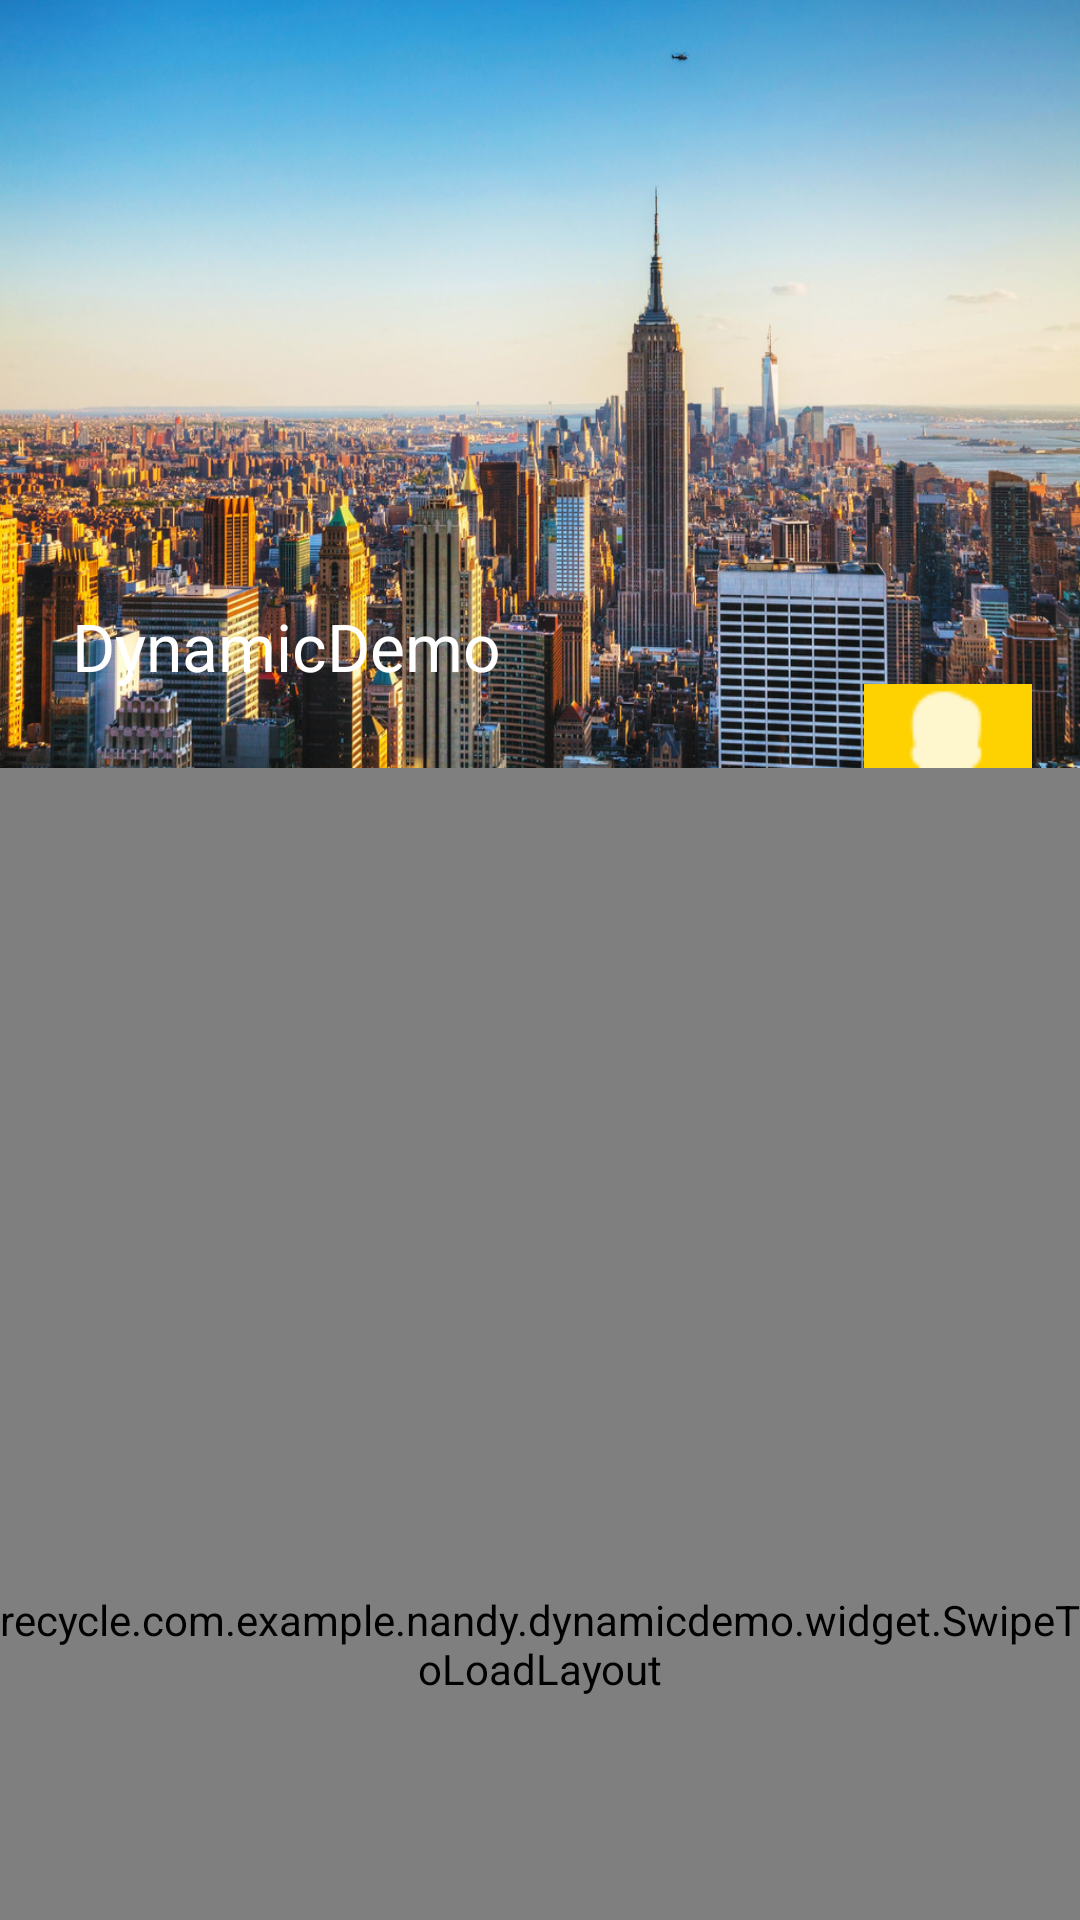

Layout XML and referenced resources for this Android screen:
<!-- AndroidManifest.xml: application theme AppTheme -->
<!-- res/layout/activity_main.xml -->
<?xml version="1.0" encoding="utf-8"?>
<layout xmlns:android="http://schemas.android.com/apk/res/android"
    xmlns:app="http://schemas.android.com/apk/res-auto"
    xmlns:tools="http://schemas.android.com/tools"
    xmlns:swipe="http://schemas.android.com/apk/res-auto"
    >

    <data>
        <variable
            name="present"
            type="recycle.com.example.nandy.dynamicdemo.moudle.main.MainPresenter" />
    </data>

    <android.support.design.widget.CoordinatorLayout
        android:layout_width="match_parent"
        android:layout_height="match_parent"
        android:clipToPadding="true"
        android:fitsSystemWindows="true">

        <android.support.design.widget.AppBarLayout
            android:id="@+id/app_bar"
            android:layout_width="match_parent"
            android:layout_height="256dp"
            android:fitsSystemWindows="true"
            android:theme="@style/ThemeOverlay.AppCompat.Dark.ActionBar">

            <android.support.design.widget.CollapsingToolbarLayout
                android:id="@+id/toolbar_layout"
                android:layout_width="match_parent"
                android:layout_height="match_parent"
                android:fitsSystemWindows="true"
                app:contentScrim="?attr/colorPrimary"
                app:expandedTitleMarginEnd="@dimen/title_margin"
                app:expandedTitleMarginStart="@dimen/title_margin"
                app:expandedTitleTextAppearance="@style/TextAppearance.AppCompat.Large"
                app:layout_scrollFlags="scroll|exitUntilCollapsed">
                

                <ImageView
                    android:id="@+id/news_detail_photo_iv"
                    android:layout_width="match_parent"
                    android:layout_height="match_parent"
                    android:background="@drawable/bg"
                    android:fitsSystemWindows="true"
                    android:onClick="@{present.onClick}"
                    android:scaleType="centerCrop"
                    app:layout_collapseMode="parallax"
                    app:layout_collapseParallaxMultiplier="0.7"
                    tools:targetApi="lollipop" />


                <android.support.v7.widget.Toolbar
                    android:id="@+id/toolbar"
                    android:layout_width="match_parent"
                    android:layout_height="?attr/actionBarSize"
                    app:layout_collapseMode="pin"
                    app:popupTheme="@style/ThemeOverlay.AppCompat.Light"
                    app:title="@string/app_name" />

            </android.support.design.widget.CollapsingToolbarLayout>


        </android.support.design.widget.AppBarLayout>

        <android.support.design.widget.FloatingActionButton
            android:id="@+id/fab"
            android:layout_width="wrap_content"
            android:layout_height="wrap_content"
            android:layout_margin="@dimen/fab_margin"
            android:scaleType="centerCrop"
            android:src="@drawable/contact"
            app:backgroundTint="@android:color/transparent"
            app:elevation="0dp"
            app:layout_anchor="@id/app_bar"
            app:layout_anchorGravity="bottom|end"
            app:pressedTranslationZ="0dp" />

        <recycle.com.example.nandy.dynamicdemo.widget.SwipeToLoadLayout

            android:id="@+id/swipeToLoadLayout"
            android:layout_width="match_parent"
            android:layout_height="match_parent"
            android:orientation="vertical"
            app:layout_behavior="@string/appbar_scrolling_view_behavior"
            swipe:swipe_style="classic"
            tools:showIn="@layout/activity_main">

            <include
                android:id="@id/swipe_refresh_header"
                layout="@layout/layout_twitter_header" />

            <android.support.v7.widget.RecyclerView
                android:id="@id/swipe_target"
                android:layout_width="match_parent"
                android:layout_height="match_parent"
                android:clipToPadding="false" />

            <include
                android:id="@id/swipe_load_more_footer"
                layout="@layout/layout_classic_footer" />
        </recycle.com.example.nandy.dynamicdemo.widget.SwipeToLoadLayout>
    </android.support.design.widget.CoordinatorLayout>

</layout>
<!-- res/layout/layout_twitter_header.xml (included above) -->
<?xml version="1.0" encoding="utf-8"?>
<recycle.com.example.nandy.dynamicdemo.widget.view.TwitterRefreshHeaderView xmlns:android="http://schemas.android.com/apk/res/android"
    android:layout_width="match_parent"
    android:layout_height="wrap_content">

    <RelativeLayout
        android:layout_width="match_parent"
        android:layout_height="@dimen/refresh_header_height_twitter"
        android:layout_gravity="center">

        <ImageView
            android:id="@+id/ivArrow"
            android:layout_width="wrap_content"
            android:layout_height="wrap_content"
            android:layout_centerVertical="true"
            android:layout_marginRight="48dp"
            android:layout_toLeftOf="@+id/tvRefresh"
            android:background="@mipmap/twitter_pull_arrow" />

        <ImageView
            android:id="@+id/ivSuccess"
            android:layout_width="wrap_content"
            android:layout_height="wrap_content"
            android:layout_centerVertical="true"
            android:layout_marginRight="48dp"
            android:layout_toLeftOf="@+id/tvRefresh"
            android:background="@mipmap/qq_refresh_success" />

        <ProgressBar
            android:id="@+id/progressbar"
            style="?android:attr/progressBarStyleSmallInverse"
            android:layout_width="wrap_content"
            android:layout_height="wrap_content"
            android:layout_centerVertical="true"
            android:layout_marginRight="48dp"
            android:layout_toLeftOf="@+id/tvRefresh" />

        <TextView
            android:id="@+id/tvRefresh"
            android:layout_width="150dp"
            android:layout_height="wrap_content"
            android:layout_centerInParent="true"
            android:gravity="center"
            android:textColor="?attr/colorPrimary" />
    </RelativeLayout>
</recycle.com.example.nandy.dynamicdemo.widget.view.TwitterRefreshHeaderView>
<!-- res/layout/layout_classic_footer.xml (included above) -->
<?xml version="1.0" encoding="utf-8"?>
<recycle.com.example.nandy.dynamicdemo.widget.view.ClassicLoadMoreFooterView xmlns:android="http://schemas.android.com/apk/res/android"
    android:layout_width="match_parent"
    android:layout_height="wrap_content">

    <RelativeLayout
        android:layout_width="match_parent"
        android:layout_height="@dimen/load_more_footer_height_classic">

        <ProgressBar
            android:id="@+id/progressbar"
            style="?android:attr/progressBarStyleSmallInverse"
            android:layout_width="wrap_content"
            android:layout_height="wrap_content"
            android:layout_centerVertical="true"
            android:layout_marginRight="8dp"
            android:layout_toLeftOf="@+id/tvLoadMore" />

        <ImageView
            android:id="@+id/ivSuccess"
            android:layout_width="wrap_content"
            android:layout_height="wrap_content"
            android:layout_centerVertical="true"
            android:layout_marginRight="8dp"
            android:layout_toLeftOf="@+id/tvLoadMore"
            android:background="@mipmap/qq_refresh_success" />

        <TextView
            android:id="@+id/tvLoadMore"
            android:layout_width="150dp"
            android:layout_height="wrap_content"
            android:layout_centerInParent="true"
            android:gravity="center"
            android:text="LoadMore"
            android:textColor="?attr/colorPrimary" />
    </RelativeLayout>
</recycle.com.example.nandy.dynamicdemo.widget.view.ClassicLoadMoreFooterView>
<!-- resources referenced by this layout -->
<resources>
  <dimen name="fab_margin">16dp</dimen>
  <dimen name="load_more_footer_height_classic">60dp</dimen>
  <dimen name="refresh_header_height_twitter">80dp</dimen>
  <dimen name="title_margin">24dp</dimen>
  <!-- drawable bg: png bitmap (drawable, 952109 bytes) -->
  <!-- drawable contact: png bitmap (drawable-xhdpi, 1923 bytes) -->
  <string name="app_name">DynamicDemo</string>
  <style name="AppTheme" parent="Theme.AppCompat.Light.NoActionBar">
          
          <item name="colorPrimary">@color/colorPrimary</item>
          <item name="colorPrimaryDark">@color/colorPrimaryDark</item>
          <item name="colorAccent">@color/colorAccent</item>
      </style>
  <color name="colorPrimary">#3F51B5</color>
  <color name="colorPrimaryDark">#303F9F</color>
  <color name="colorAccent">#FF4081</color>
</resources>
